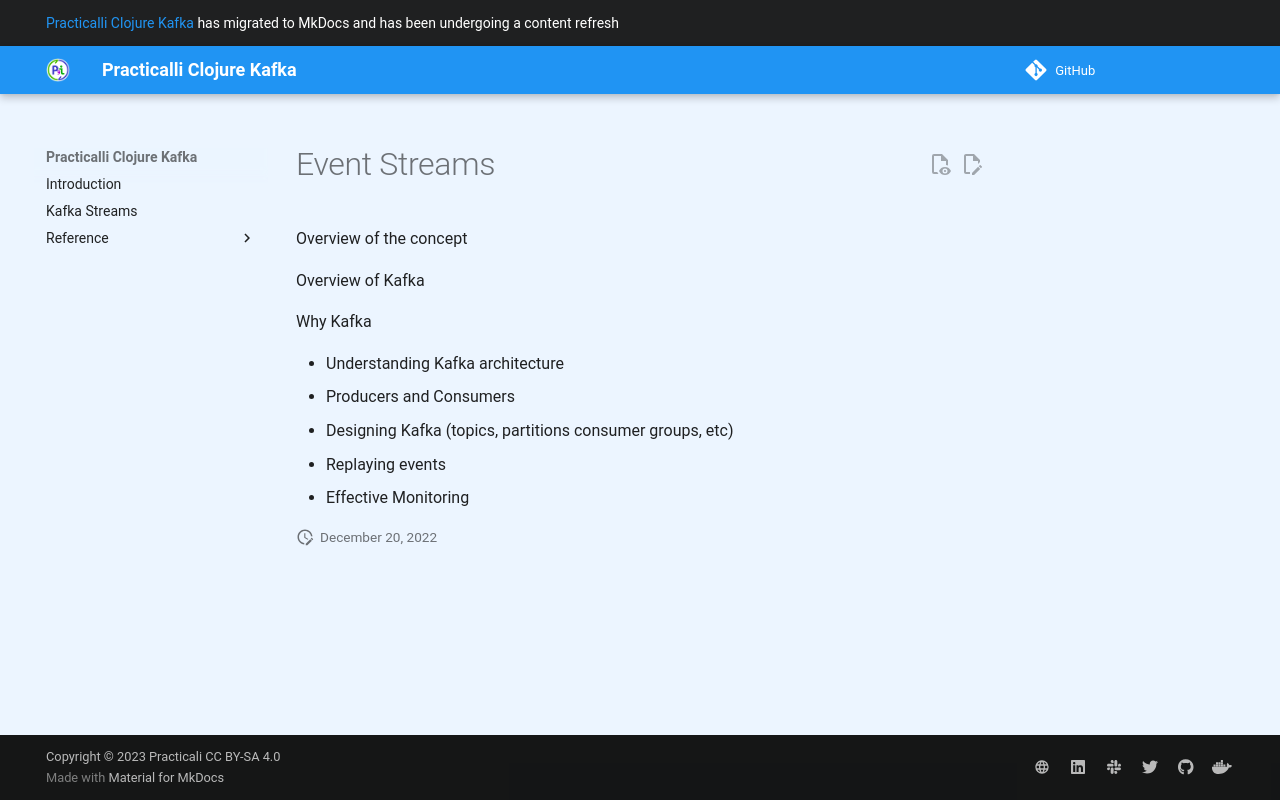

repository: practicalli/clojure-kafka · page: introduction/index.html · generator: mkdocs

# Event Streams

Overview of the concept

Overview of Kafka

Why Kafka


- Understanding Kafka architecture
- Producers and Consumers
- Designing Kafka (topics, partitions consumer groups, etc)
- Replaying events
- Effective Monitoring
